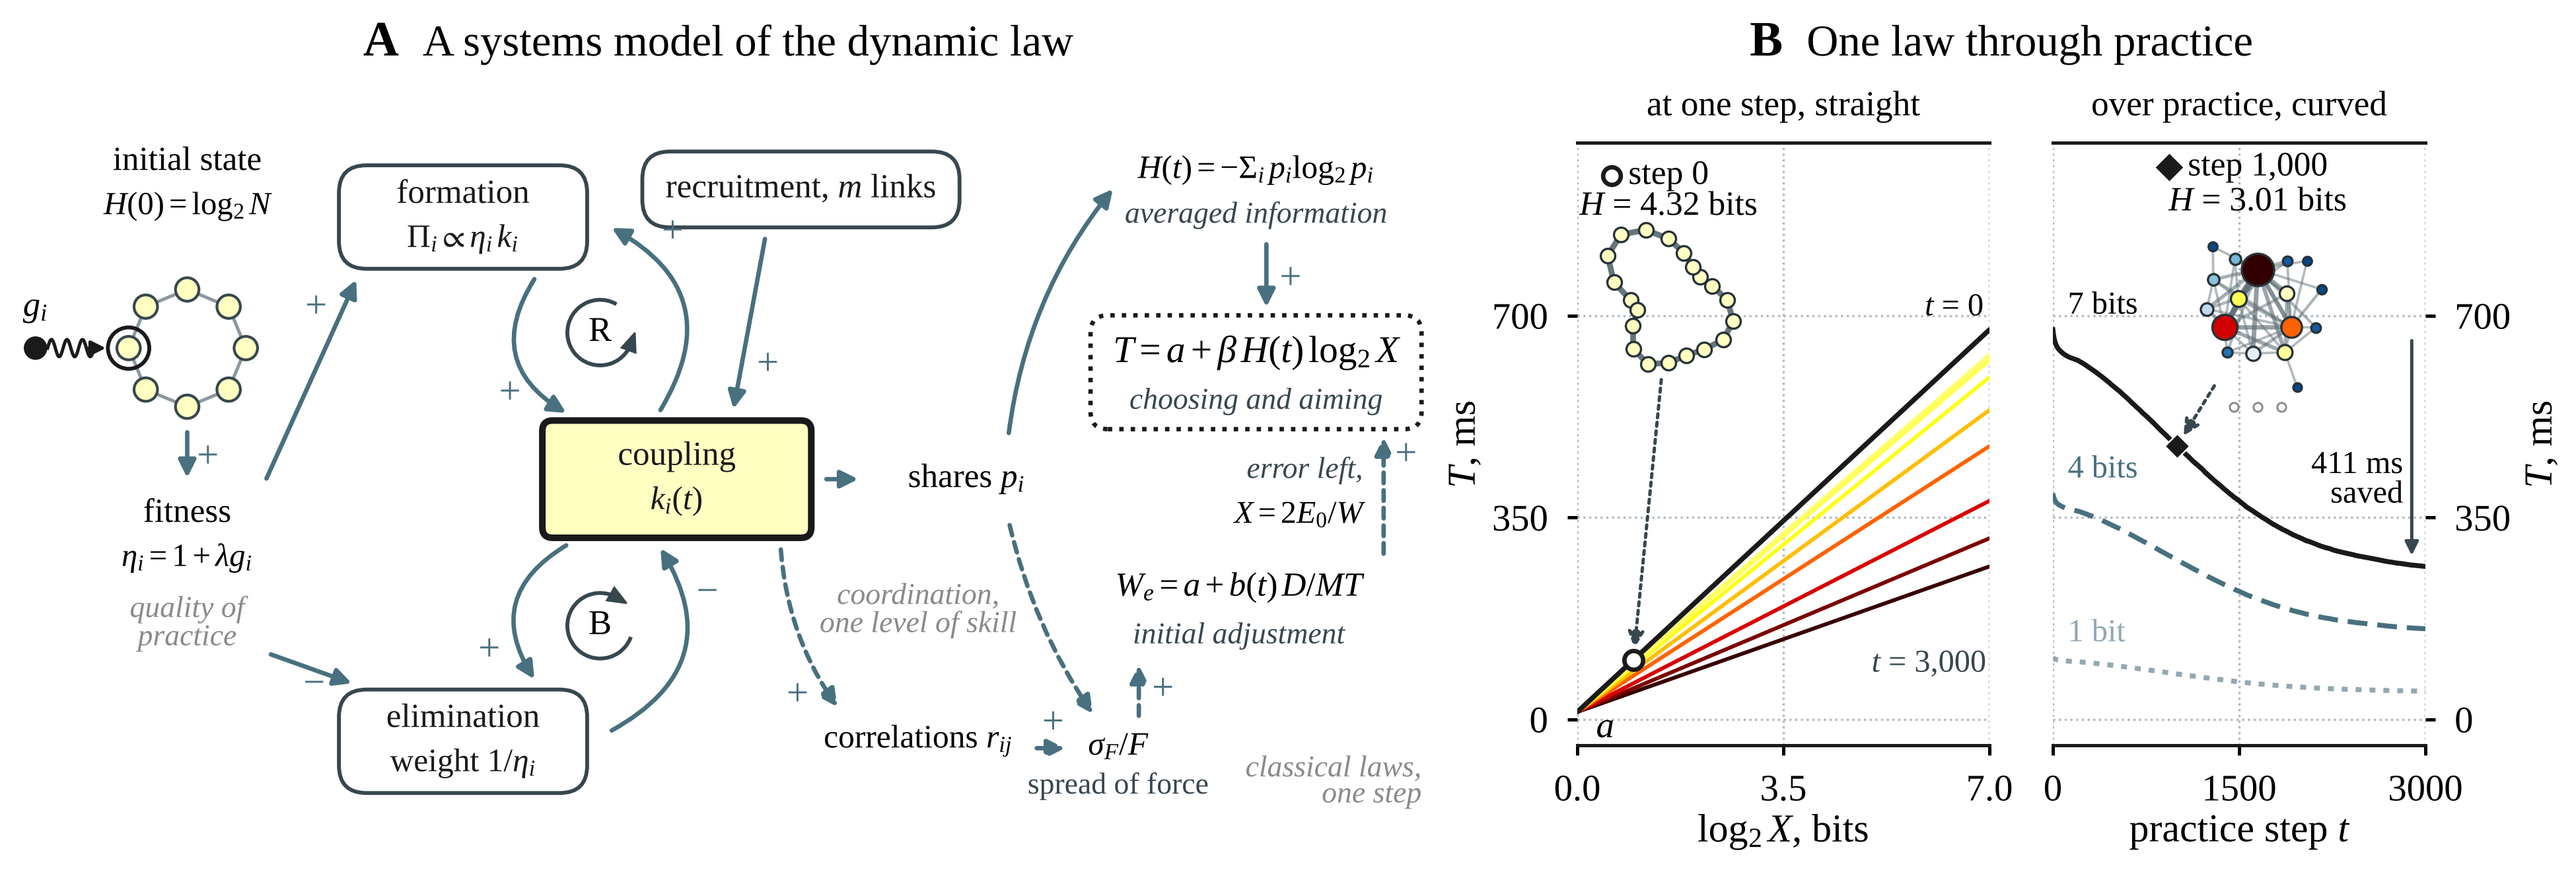

Write the Python code that produced this figure.
"""Figure 11 of the manuscript: a systems model of the dynamic law (A) and the law through practice (B), the mechanism
of Figures 2 to 10 in one diagram.

A, the law as a causal-loop diagram. On the left, the initial state: N elements share coupling evenly, k_i(0) the same
for every element, so H(0) = log2 N, drawn as a small ring, and practice directed at some of them, g_i, enters as an
input to a targeted element and sets its fitness. The coupling held by each element, k_i(t), is the state of the
system. Formation and recruitment add to it and elimination removes from it. Arrows carry influence, each with the sign
of its effect. Coupling feeds formation through preferential attachment, the reinforcing loop R, and elimination through
the links it holds, the balancing loop B, and fitness, eta_i = 1 + lambda g_i, weights formation toward fit elements and
elimination away from them. Elimination lowers H only because it is selective, by the weight 1/eta_i. The shares of
coupling give the averaged information H(t), which sets the slope of the time of choosing and aiming, and with the
correlations among joined elements they give the relative spread of force, which sets the slope of the
impulse-variability equation. A dotted frame holds the law, and both converge on it: H(t) sets its slope, and the
impulse-variability equation gives the spread the initial adjustment leaves, whose error, E_0, sets the bits
X = 2 E_0 / W that the corrections remove at beta H(t) each (Equation 20). Solid arrows are the rules the simulations
run, dashed arrows links derived in the text and not simulated (Equations 20 and 22). Grey labels mark what earlier
accounts take as given: the classical laws read the law at one step, and accounts of coordination describe the shares
and correlations at one level of skill. No data enter A.
B, left, at one step: the law T = a + beta H(t) log2 X at successive steps of practice, with H(t) the mean of the
fixed condition of the full model (sim_out/sim_full_results.npz), a = 12.8 ms and beta = 94.7 / log2 20 ms per command
bit as in Figures 2, 4 and 5. Each step is a straight line, a classical law, and the line at t = 0 is the case of the
classical laws; each later line takes the colour that log2 N - H(t) bits has on the scale of Figure 2. B, right, over
practice: the same law across practice for tasks of 1, 4 and 7 bits, with the time saved by step 3,000 at 7 bits and the
time axis repeated on the right. One network sits in each plot, with a dotted arrow to its point, as in Figures 4B and
5B: in the left plot the even ring of step 0, on the line of step 0, and in the right plot the coupling of the simulated
performer of Figures 6 to 9 at step 1,000 (the run of code/sim_static_cases.py, seed 28, H = 3.006 bits, rebuilt here
with code/sim_full.py and checked against the stored shares), on the 7-bit course. Both are drawn in the reading of
Figure 2, node area by share, node colour by log2(p_i N) and link width and shade by the number of links between the
pair: the ring as a closed chain of another shape than in Figures 2A, 4B and 5B, and the performer's network with its
three hubs held apart at the centre and the other elements placed by a spring layout (networkx), its three elements
without links as small open circles below.
A and B stand side by side. Palette and type from figures/style.py. Each panel is also written on its own to figures/panels.
Run from the repository root: python figures/fig11_system_model.py sim_out
"""
import sys
from pathlib import Path
import numpy as np
from matplotlib.patches import FancyBboxPatch, FancyArrowPatch, Polygon, Arc, Circle

ROOT = Path(__file__).resolve().parent.parent
sys.path.insert(0, str(Path(__file__).resolve().parent))
from style import Sheet, INK, EDGE, RULE, GREY, TONE, share_colour, tb_axes, save_panels, inset_at, loop_layout  # noqa: E402
sys.path.insert(0, str(ROOT / "code"))
import sim_full as sf  # noqa: E402

src = Path(sys.argv[1]) if len(sys.argv) > 1 else ROOT / "sim_out"
d = np.load(src / "sim_full_results.npz")
SC = np.load(src / "sim_static_cases.npz")                            # the simulated performer of Figures 6 to 9
H = d["fixed"]; N, A_MS = 20, 12.8
BETA = 94.7 / np.log2(N)
CEIL = np.log2(N)
INFO = TONE["scale-free"]                                            # the colour of influence arrows

FW, FH = 6.5, 2.24
S = Sheet(FW, FH)
XL0, XR0, Y0, Y1 = -0.52, 3.60, 0.19, 2.17                            # panel A, drawn in inches
SCALE = 0.870                                                        # and set smaller than drawn
F = 0.93                                                             # type of A, a little smaller to match
AX0, AY = 0.02, 0.17
AWID, AH = (XR0 - XL0) * SCALE, (Y1 - Y0) * SCALE
ax = S.ax(AX0, AY, AWID, AH)
ax.set_xlim(XL0, XR0); ax.set_ylim(Y0, Y1); ax.axis("off")


# ---------------------------------------------------------------- drawing primitives of the diagram
def node(xc, yc, w, h, lines, kind="process"):
    """A variable of the system: the state (coupling) in a filled box, a process in a light rounded box, a line of the
    law in a box with a heavy border, a plain variable as text alone."""
    if kind == "state":
        ax.add_patch(FancyBboxPatch((xc - w / 2, yc - h / 2), w, h, boxstyle="round,pad=0,rounding_size=0.03",
                                    fc=share_colour(0.0), ec=INK, lw=1.2, zorder=4))
    elif kind == "process":
        ax.add_patch(FancyBboxPatch((xc - w / 2, yc - h / 2), w, h, boxstyle="round,pad=0,rounding_size=0.08",
                                    fc="white", ec=EDGE, lw=0.7, zorder=4))
    elif kind == "law":
        ax.add_patch(FancyBboxPatch((xc - w / 2, yc - h / 2), w, h, boxstyle="round,pad=0,rounding_size=0.04",
                                    fc="white", ec=INK, lw=1.2, zorder=4))
    n = len(lines); dy = 0.13
    for j, ln in enumerate(lines):
        grey = kind == "law" and j > 0
        ax.text(xc, yc + (n - 1) * dy / 2 - j * dy, ln, fontsize=F * (5.9 if grey else (6.6 if j == 0 else 6.4)),
                ha="center", va="center", zorder=5, color=EDGE if grey else INK, style="italic" if grey else "normal")


def info(p0, p1, sign=None, rad=0.0, at=0.86, off=(0.05, 0.0), dashed=False):
    """An arrow of influence, with the sign of its effect near the head."""
    ax.add_patch(FancyArrowPatch(p0, p1, arrowstyle="-|>", mutation_scale=6.5, lw=0.8, color=INFO, zorder=6,
                                 connectionstyle=f"arc3,rad={rad}", shrinkA=1.5, shrinkB=1.5,
                                 linestyle=(0, (2.4, 1.6)) if dashed else "-"))
    if sign:
        p0, p1 = np.asarray(p0, float), np.asarray(p1, float); mid = (p0 + p1) / 2; dv = p1 - p0
        ctrl = mid + rad * np.array([dv[1], -dv[0]])
        q = (1 - at) ** 2 * p0 + 2 * (1 - at) * at * ctrl + at ** 2 * p1
        ax.text(q[0] + off[0], q[1] + off[1], sign, fontsize=F * 7.6, color=INFO, ha="center", va="center", zorder=7)


def loop(x, y, letter, ccw=True):
    """The mark of a feedback loop: a circular arrow around R (reinforcing) or B (balancing)."""
    ax.add_patch(Arc((x, y), 0.19, 0.19, theta1=60, theta2=340, color=EDGE, lw=0.7, zorder=6))
    th = np.deg2rad(340 if ccw else 60); tip = np.array([x + 0.095 * np.cos(th), y + 0.095 * np.sin(th)])
    tan = np.array([-np.sin(th), np.cos(th)]) * (1 if ccw else -1); rad_ = np.array([np.cos(th), np.sin(th)])
    ax.add_patch(Polygon([tip + 0.034 * tan, tip - 0.02 * tan + 0.022 * rad_, tip - 0.02 * tan - 0.022 * rad_],
                         closed=True, fc=EDGE, ec=EDGE, lw=0.3, zorder=6))
    ax.text(x, y, letter, fontsize=F * 6.8, ha="center", va="center", zorder=7)


def note(x, y, txt, ha="center"):
    ax.text(x, y, txt, fontsize=F * 5.9, ha=ha, va="center", color=GREY, style="italic", linespacing=1.05, zorder=5)


def label(x, y, txt, fs, **kw):
    ax.text(x, y, txt, fontsize=F * fs, **kw)


# ---------------------------------------------------------------- A, the loops of practice and what the shares set
CX, CY = 1.42, 1.18                                                  # the state of the system
node(CX, CY, 0.78, 0.34, ["coupling", r"$k_i(t)$"], "state")
FXY, EXY = (0.80, 1.94), (0.80, 0.42)                                # formation above, elimination below
node(*FXY, 0.72, 0.30, ["formation", r"$\Pi_i \propto \eta_i\,k_i$"])
node(*EXY, 0.72, 0.30, ["elimination", r"weight $1/\eta_i$"])
RXY = (1.78, 2.02)
node(*RXY, 0.92, 0.22, [r"recruitment, $m$ links"])

# the initial state above fitness: even coupling over the elements, and practice directed at some of them as an input
IX, IY, IR = 0.0, 1.56, 0.17
label(IX, 2.10, "initial state", 6.6, ha="center", va="center")
label(IX, 1.97, r"$H(0) = \log_2 N$", 6.3, ha="center", va="center")
ang = np.deg2rad(90 + 45 * np.arange(8))
pts = np.c_[IX + IR * np.cos(ang), IY + IR * np.sin(ang)]
for j in range(8):
    q0, q1 = pts[j], pts[(j + 1) % 8]
    ax.plot([q0[0], q1[0]], [q0[1], q1[1]], color=RULE, lw=0.6, zorder=3)
for j, (xq, yq) in enumerate(pts):
    ax.add_patch(Circle((xq, yq), 0.034, fc=share_colour(0.0), ec=EDGE, lw=0.5, zorder=4))
TGT = pts[2]                                                         # the targeted element, on the left of the ring
ax.add_patch(Circle(TGT, 0.060, fc="none", ec=INK, lw=0.7, zorder=5))
UX = TGT[0] - 0.27
ax.add_patch(Circle((UX, TGT[1]), 0.026, fc=INK, ec=INK, zorder=5))
zz = np.linspace(0, 1, 60)                                           # the input, drawn as a wavy arrow as in control
ax.plot(UX + 0.035 + (0.17 - 0.035) * zz, TGT[1] + 0.025 * np.sin(2 * np.pi * 3 * zz), color=INK, lw=0.6, zorder=5)
ax.add_patch(FancyArrowPatch((UX + 0.155, TGT[1]), (TGT[0] - 0.066, TGT[1]), arrowstyle="-|>", mutation_scale=5.5,
                             lw=0.6, color=INK, shrinkA=0, shrinkB=0, zorder=5))
label(UX, TGT[1] + 0.07, r"$g_i$", 6.8, ha="center", va="bottom")
FT = 1.08                                                            # fitness, set by the input
label(IX, FT, "fitness", 6.6, ha="center", va="center")
label(IX, FT - 0.13, r"$\eta_i = 1 + \lambda g_i$", 6.3, ha="center", va="center")
note(IX, FT - 0.32, "quality of\npractice")
info((IX, IY - IR - 0.05), (IX, FT + 0.08), "+", at=0.55, off=(0.06, 0.0))
info((IX + 0.22, FT + 0.08), (FXY[0] - 0.30, FXY[1] - 0.16), "+", at=0.80, off=(-0.07, 0.02))   # fitness weights both flows
info((IX + 0.22, FT - 0.40), (EXY[0] - 0.30, EXY[1] + 0.16), "−", at=0.78, off=(-0.07, -0.02))

# the reinforcing loop of preferential attachment: formation adds coupling, coupling draws formation
F1, C1 = (FXY[0] + 0.22, FXY[1] - 0.16), (CX - 0.30, CY + 0.18)
C2, F2 = (CX - 0.06, CY + 0.18), (FXY[0] + 0.41, FXY[1] - 0.02)
info(F1, C1, "+", rad=0.55, at=0.80, off=(-0.09, 0.00))
info(C2, F2, "+", rad=0.55, at=0.82, off=(0.08, 0.05))
loop(np.mean([F1[0], C1[0], C2[0], F2[0]]) + 0.02, np.mean([F1[1], C1[1], C2[1], F2[1]]), "R")
# the balancing loop of elimination: coupling draws elimination, elimination removes coupling
C3, E3 = (CX - 0.30, CY - 0.18), (EXY[0] + 0.22, EXY[1] + 0.16)
E4, C4 = (EXY[0] + 0.41, EXY[1] + 0.02), (CX - 0.06, CY - 0.18)
info(C3, E3, "+", rad=0.55, at=0.80, off=(-0.09, 0.00))
info(E4, C4, "−", rad=0.55, at=0.84, off=(0.09, -0.04))
loop(np.mean([C3[0], E3[0], E4[0], C4[0]]) + 0.02, np.mean([C3[1], E3[1], E4[1], C4[1]]), "B", ccw=False)
info((RXY[0] - 0.10, RXY[1] - 0.12), (CX + 0.16, CY + 0.18), "+", at=0.76, off=(0.08, 0.02))

# the shares and correlations, and the one law they set, its two lines joined by the error the initial adjustment leaves
SXY, RJ = (2.26, 1.18), (2.12, 0.42)
label(*SXY, r"shares $p_i$", 6.6, ha="center", va="center")
label(*RJ, r"correlations $r_{ij}$", 6.4, ha="center", va="center")
info((CX + 0.41, CY), (SXY[0] - 0.29, SXY[1]))
info((CX + 0.30, CY - 0.18), (RJ[0] - 0.22, RJ[1] + 0.08), "+", rad=0.15, dashed=True, at=0.80, off=(-0.07, -0.04))
note(2.12, 0.80, "coordination,\none level of skill")
LX, FY0, FY1 = 3.10, 1.325, 1.655                                     # the column of the law; a dotted frame holds its key equation
ax.add_patch(FancyBboxPatch((LX - 0.48, FY0), 0.96, FY1 - FY0, boxstyle="round,pad=0,rounding_size=0.05",
                            fc="white", ec=INK, lw=0.8, ls=(0, (1.0, 1.6)), zorder=4))
label(LX, 2.075, r"$H(t) = -\Sigma_i\,p_i \log_2 p_i$", 6.4, ha="center", va="center", zorder=5)
label(LX, 1.945, "averaged information", 5.9, ha="center", va="center", color=EDGE, style="italic", zorder=5)
label(LX, 1.545, r"$T = a + \beta\,H(t)\,\log_2 X$", 7.4, ha="center", va="center", zorder=5)
label(LX, 1.405, "choosing and aiming", 5.9, ha="center", va="center", color=EDGE, style="italic", zorder=5)
label(LX - 0.05, 0.865, r"$W_e = a + b(t)\,D/MT$", 6.6, ha="center", va="center", zorder=5)
label(LX - 0.05, 0.725, "initial adjustment", 5.9, ha="center", va="center", color=EDGE, style="italic", zorder=5)
HA, XA = LX + 0.03, LX + 0.37                                        # above the H(t) and under the X of the first line
info((HA, 1.885), (HA, FY1), "+", at=0.55, off=(0.07, 0.0))
info((XA, 0.94), (XA, FY0), "+", at=0.80, off=(0.065, 0.0), dashed=True)
label(XA - 0.06, 1.205, "error left,", 5.9, ha="right", va="center", color=EDGE, style="italic", zorder=5)
label(XA - 0.06, 1.075, r"$X = 2E_0/W$", 6.2, ha="right", va="center", zorder=5)
FSXY = (2.70, 0.34)                                                  # the spread of force, below the force line
label(FSXY[0], FSXY[1] + 0.02, r"$\sigma_F / F$", 6.4, ha="center", va="bottom")
label(FSXY[0], FSXY[1] - 0.01, "spread of force", 5.9, ha="center", va="top", color=EDGE)
info((SXY[0] + 0.12, SXY[1] + 0.11), (LX - 0.40, 2.04), rad=-0.15)
info((SXY[0] + 0.12, SXY[1] - 0.11), (FSXY[0] - 0.06, FSXY[1] + 0.14), rad=0.10, dashed=True)  # Equation 22, not simulated
info((RJ[0] + 0.32, RJ[1] - 0.02), (FSXY[0] - 0.13, FSXY[1] + 0.06), "+", dashed=True, at=0.55, off=(0.0, 0.07))
info((FSXY[0] + 0.06, FSXY[1] + 0.13), (FSXY[0] + 0.06, 0.665), "+", at=0.50, off=(0.07, 0.0), dashed=True)
note(LX + 0.48, 0.30, "classical laws,\none step", ha="right")

# ---------------------------------------------------------------- B, left: the law at successive steps of practice
BX, BX2, BY, BW, BW2, BH = 3.98, 5.18, 0.36, 1.04, 0.94, 1.52     # B, left at one step and right over practice
axB = S.ax(BX, BY, BW, BH)
x = np.linspace(0, 7, 50)
STEPS = (3000, 2000, 1500, 1000, 700, 400, 200, 100, 0)
for tt in STEPS:
    z_ = A_MS + BETA * H[tt] * x
    c_ = INK if tt == 0 else share_colour(CEIL - H[tt])
    axB.plot(x, z_, color=c_, lw=0.9 if tt == 0 else 0.7, zorder=3 if tt == 0 else 2, solid_capstyle="round")
axB.text(6.9, A_MS + BETA * H[0] * 7 + 12, "$t$ = 0", fontsize=5.8, ha="right", va="bottom")
axB.text(6.95, 120, "$t$ = 3,000", fontsize=5.8, ha="right", va="top", color=EDGE)
axB.text(0.32, -16, "$a$", fontsize=6.6, ha="left", va="center")
tb_axes(axB, xticks=[0, 3.5, 7], xlim=(0, 7), yticks=[0, 350, 700], ylim=(-45, 1000))
axB.set_xlabel(r"$\log_2 X$, bits", labelpad=1); axB.set_ylabel("$T$, ms", labelpad=1.5)

# ---------------------------------------------------------------- B, right: the course of practice on the same time axis
axC = S.ax(BX2, BY, BW2, BH)
t = np.arange(len(H))
STY = {7: dict(color=INK, ls="-"), 4: dict(color=TONE["scale-free"], ls=(0, (4.0, 2.0))),
       1: dict(color=TONE["small-world"], ls=(0, (1.2, 1.6)))}
for bits, st in STY.items():
    axC.plot(t, A_MS + BETA * H * bits, lw=0.9, **st)
axC.text(120, A_MS + BETA * H[0] * 7 + 16, "7 bits", fontsize=5.8, ha="left", va="bottom")
axC.text(120, A_MS + BETA * H[0] * 4 + 16, "4 bits", fontsize=5.8, ha="left", va="bottom", color=TONE["scale-free"])
axC.text(120, A_MS + BETA * H[0] * 1 + 16, "1 bit", fontsize=5.8, ha="left", va="bottom", color=TONE["small-world"])
save = {b_: BETA * (H[0] - H[3000]) * b_ for b_ in (1, 7)}
axC.annotate("", xy=(2890, A_MS + BETA * H[3000] * 7), xytext=(2890, A_MS + BETA * H[0] * 7),
             arrowprops=dict(arrowstyle="-|>", mutation_scale=5, lw=0.6, color=EDGE))
axC.text(2820, 420, f"{save[7]:.0f} ms\nsaved", fontsize=5.8, ha="right", va="center", linespacing=1.0)
tb_axes(axC, xticks=[0, 1500, 3000], xlim=(0, 3000), yticks=[0, 350, 700], ylim=(-45, 1000))
axC.yaxis.tick_right(); axC.yaxis.set_label_position("right")
axC.set_xlabel("practice step $t$", labelpad=1); axC.set_ylabel("$T$, ms", labelpad=2.5)
SUB = [S.text(BX + BW / 2, BY + BH + 0.05, "at one step, straight", fontsize=6.4, ha="center", va="bottom"),
       S.text(BX2 + BW2 / 2, BY + BH + 0.05, "over practice, curved", fontsize=6.4, ha="center", va="bottom")]

# ---------------------------------------------------------------- B, the two networks, one in each plot
# The even ring of step 0 sits above the line of step 0 at one step, and the coupling of the simulated performer of
# Figures 6 to 9 at step 1,000 sits above the 7-bit course at step 1,000. Each is drawn in the reading of Figure 2: node
# area by share, node colour by log2(p_i N), link width and shade by the number of links between the pair. The ring is a
# closed chain; in the performer's network its three hubs sit at the centre and the other elements are placed by a
# spring layout (networkx), its elements without links set as small open circles below it.
A1000 = sf.run(N=N, n_start=N, steps=1000, lam=0.5, t_elim=200, seed=int(SC["seed"]), return_adjacency=True)[3]
assert np.allclose(A1000.sum(1) / A1000.sum(), SC["p1000"])          # the shares of Section S4.4
H1000 = float(-(lambda q: (q * np.log2(q)).sum())(SC["p1000"][SC["p1000"] > 0]))
LINK, RIM = "#5E6E75", "#263238"
W_NET = 0.46


def layout(A):
    """Positions in [-1, 1]: a closed chain for the ring, otherwise the three hubs held apart at the centre, since they
    are joined to nearly every element, and the other elements placed around them by a spring layout."""
    import networkx as nx
    k = A.sum(1); on = [i for i in range(len(A)) if k[i] > 0]
    if np.all(k == k[0]) and np.all((A > 0).sum(1) == 2):
        G = nx.from_numpy_array(A); order = [0]
        while len(order) < len(A):
            order.append(next(v for v in G.neighbors(order[-1]) if v not in order))
        xy = loop_layout(len(A), 8)
        return {v: xy[i] / np.abs(xy).max() for i, v in enumerate(order)}
    G = nx.Graph(); G.add_nodes_from(on)
    for i, j in np.argwhere(np.triu(A, 1) > 0):
        G.add_edge(int(i), int(j))
    hubs = [int(i) for i in np.argsort(-k, kind="stable")[:3]]          # the three largest shares, at the centre
    init = {h: 0.45 * np.array([np.cos(a), np.sin(a)]) for h, a in zip(hubs, np.deg2rad([90, 210, 330]))}
    rng = np.random.default_rng(21)
    for i in on:
        if i not in init:
            init[i] = rng.uniform(-1, 1, 2)
    pos = nx.spring_layout(G, pos=init, fixed=hubs, k=0.6, iterations=400, seed=21)
    P = np.array([pos[i] for i in on]) - np.mean([pos[h] for h in hubs], 0)
    r = np.hypot(*P.T)[:, None]; P = P * (r / r.max()) ** -0.45         # draw the outer elements closer
    P /= np.abs(P).max()
    return {i: P[j] for j, i in enumerate(on)}


def draw_network(a_, A):
    n = len(A); k = A.sum(1); p = k / k.sum(); pos = layout(A)
    a_.set_xlim(-1.3, 1.3); a_.set_ylim(-1.4, 1.2); a_.set_aspect("equal"); a_.axis("off"); a_.patch.set_alpha(0.0)
    pairs = [(int(i), int(j)) for i, j in np.argwhere(np.triu(A, 1) > 0)]
    mm = max(A[i, j] for i, j in pairs)
    for i, j in sorted(pairs, key=lambda e: A[e]):
        f = np.sqrt(A[i, j] / mm)
        a_.plot(*zip(pos[i], pos[j]), color=LINK, lw=0.3 + 1.1 * f, alpha=0.40 + 0.55 * f, solid_capstyle="round",
                zorder=2)
    lone = [i for i in range(n) if k[i] == 0]
    for j, i in enumerate(lone):
        a_.scatter(0.30 * (j - (len(lone) - 1) / 2), -1.25, s=2.6, color="white", edgecolors=GREY, linewidths=0.35,
                   zorder=5)
    for i in sorted(pos, key=lambda z: p[z]):
        a_.scatter(*pos[i], s=2.2 + 95 * p[i], color=[share_colour(np.log2(p[i] * n))], edgecolors=RIM,
                   linewidths=0.4, zorder=5)


def network(axp, xd, yd, A, l1, l2, mk, target, w=W_NET):
    """A network of side w inches centred on (xd, yd) of the plot axp, its label of two lines just above it, the
    first led by the marker of its point in the plot, and a dotted arrow from the network to that point, as in Figures
    4B and 5B."""
    a_ = inset_at(S, axp, xd, yd, w); draw_network(a_, A)
    t1 = a_.text(0.5, 1.22, l1, transform=a_.transAxes, fontsize=6.2, ha="center", va="center")
    a_.text(0.5, 1.05, l2, transform=a_.transAxes, fontsize=6.2, ha="center", va="center")
    S.fig.canvas.draw()
    bb = t1.get_window_extent(S.fig.canvas.get_renderer()).transformed(a_.transAxes.inverted())
    a_.plot(bb.x0 - 0.09, 1.22, mk, ms=3.2, color="white" if mk == "o" else INK, mec=INK,
            mew=0.8 if mk == "o" else 0.3, transform=a_.transAxes, clip_on=False)
    axp.plot(*target, mk, ms=3.4 if mk == "o" else 3.2, color="white" if mk == "o" else INK,
             mec=INK if mk == "o" else "white", mew=0.8 if mk == "o" else 0.3, zorder=7)
    X0, Y0_ = axp.transData.transform((xd, yd)); X1, Y1_ = axp.transData.transform(target)
    r = 0.40 * w * S.fig.dpi; ang = np.arctan2(Y1_ - Y0_, X1 - X0)
    start = axp.transData.inverted().transform((X0 + r * np.cos(ang), Y0_ + r * np.sin(ang)))
    axp.annotate("", xy=target, xytext=start, zorder=6.5, annotation_clip=False,
                 arrowprops=dict(arrowstyle="-|>,head_length=0.32,head_width=0.16", color=EDGE, lw=0.6,
                                 ls=(0, (1.2, 1.4)), shrinkA=0, shrinkB=2.2))
    return a_


RING = np.zeros((N, N))
for i_ in range(N):
    RING[i_, (i_ + 1) % N] += 1; RING[(i_ + 1) % N, i_] += 1
T0 = (0.95, A_MS + BETA * H[0] * 0.95)                               # step 0 on its line
T1 = (1000, A_MS + BETA * H[1000] * 7)                               # step 1,000 on the 7-bit course
NETS = [network(axB, 1.55, 715, RING, "step 0", "$H$ = {:.2f} bits".format(CEIL), "o", T0),
        network(axC, 1650, 700, A1000, "step 1,000", "$H$ = {:.2f} bits".format(H1000), "D", T1, w=0.52)]


S.head("A", "A systems model of the dynamic law", AX0 + AWID / 2)
S.head("B", "One law through practice", (BX + BX2 + BW2) / 2)
out = ROOT / "figures" / "fig11_system_model.png"
S.fig.savefig(out)
(ROOT / "figures" / "panels").mkdir(exist_ok=True)
save_panels(S, {"A": [ax], "B": [axB, axC] + NETS + SUB}, str(ROOT / "figures" / "panels" / "fig11"))
print(f"H(0) {H[0]:.3f}, H(1000) {H[1000]:.3f}, H(3000) {H[3000]:.3f}; network of step 1,000: seed {int(SC['seed'])}, "
      f"H = {H1000:.4f} bits, {int((A1000.sum(1) > 0).sum())} elements with links; time saved by step 3,000: "
      f"{save[1]:.1f} ms at 1 bit, {save[7]:.1f} ms at 7 bits")
print("written", out)
